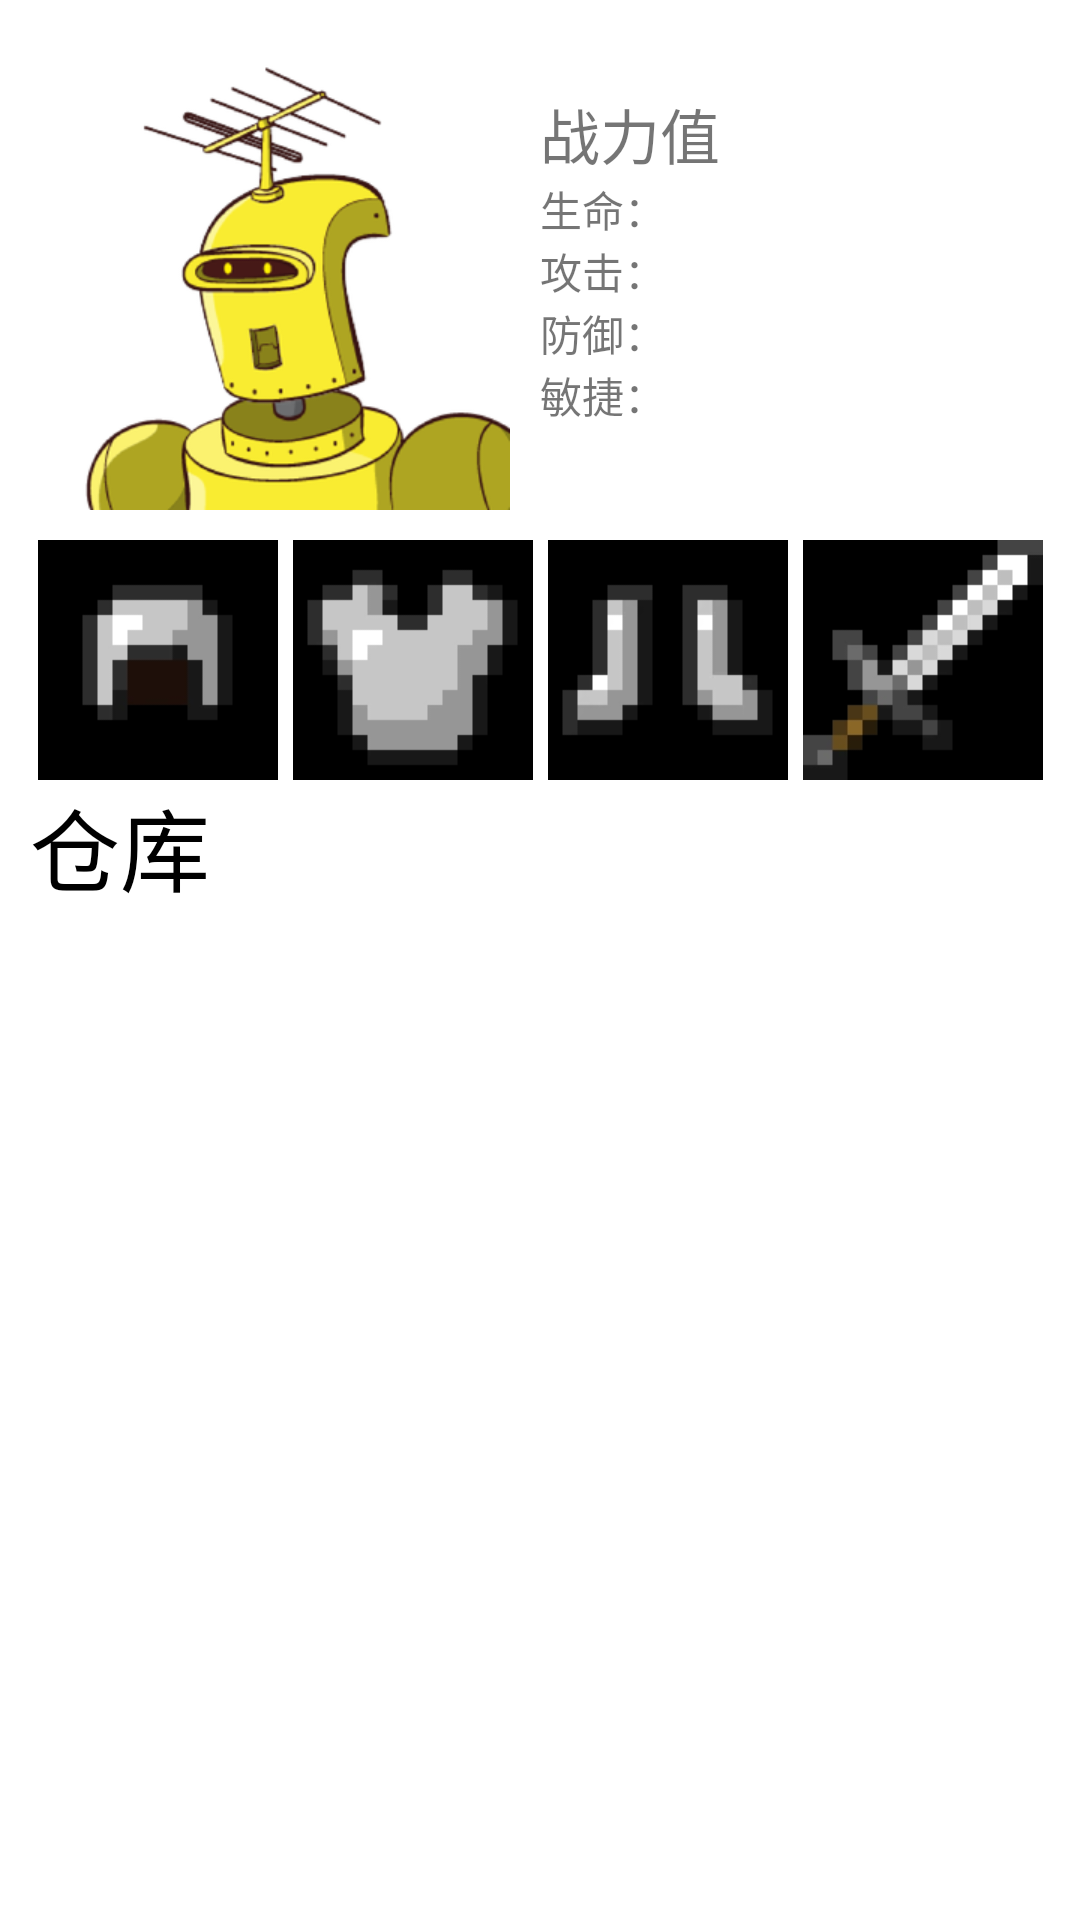

Layout XML and referenced resources for this Android screen:
<!-- AndroidManifest.xml: application theme Theme.HabitAC -->
<!-- res/layout/fragment_equipment.xml -->
<?xml version="1.0" encoding="utf-8"?>
<RelativeLayout xmlns:android="http://schemas.android.com/apk/res/android"
    xmlns:tools="http://schemas.android.com/tools"
    android:layout_width="match_parent"
    android:layout_height="match_parent"
    tools:context=".fragment.RankFragment"
    >

    <RelativeLayout
        android:layout_width="match_parent"
        android:layout_height="match_parent"
        android:layout_marginLeft="10dp"
        android:layout_marginTop="10dp"
        android:layout_marginRight="10dp"
        android:layout_marginBottom="10dp">

        <RelativeLayout
            android:id="@+id/header"
            android:layout_width="match_parent"
            android:layout_height="wrap_content">

            <ImageView
                android:id="@+id/avatar"
                android:layout_width="150dp"
                android:layout_height="150dp"
                android:layout_marginLeft="10dp"
                android:layout_marginTop="10dp"
                android:layout_marginRight="10dp"
                android:layout_marginBottom="10dp"

                android:src="@drawable/robot" />

            <LinearLayout
                android:layout_width="200dp"
                android:layout_height="wrap_content"
                android:layout_marginTop="20dp"
                android:layout_toRightOf="@id/avatar"
                android:orientation="vertical">

                <TextView
                    android:layout_width="wrap_content"
                    android:layout_height="wrap_content"
                    android:text="@string/power"
                    android:textSize="20sp" />
                <TextView
                    android:layout_width="wrap_content"
                    android:layout_height="wrap_content"
                    android:text="@string/student_sex" />
                <TextView
                    android:layout_width="wrap_content"
                    android:layout_height="wrap_content"
                    android:text="@string/student_ban" />
                <TextView
                    android:layout_width="wrap_content"
                    android:layout_height="wrap_content"
                    android:text="@string/student_dormitory" />
                <TextView
                    android:layout_width="wrap_content"
                    android:layout_height="wrap_content"
                    android:text="@string/student_bed" />

            </LinearLayout>

            <LinearLayout
                android:layout_width="wrap_content"
                android:layout_height="80dp"
                android:layout_below="@id/avatar"
                android:orientation="horizontal">
                <ImageView
                    android:id="@+id/toukui"
                    android:layout_width="wrap_content"
                    android:layout_height="wrap_content"
                    android:layout_weight="1"
                    android:src="@drawable/toukui" />
                <ImageView
                    android:id="@+id/jiazhou"
                    android:layout_width="wrap_content"
                    android:layout_height="wrap_content"
                    android:layout_weight="1"
                    android:src="@drawable/jiazhou" />
                <ImageView
                    android:id="@+id/zuxue"
                    android:layout_width="wrap_content"
                    android:layout_height="wrap_content"
                    android:layout_weight="1"
                    android:src="@drawable/zuxue" />

                <ImageView
                    android:id="@+id/weapon"
                    android:layout_width="wrap_content"
                    android:layout_height="wrap_content"
                    android:layout_weight="1"
                    android:src="@drawable/weapon" />
            </LinearLayout>
        </RelativeLayout>

        <TextView
            android:id="@+id/xiangqing"
            android:layout_width="match_parent"
            android:layout_height="wrap_content"
            android:layout_below="@id/header"
            android:text="@string/warehouse"
            android:textColor="@color/black"
            android:textSize="30sp" />

        <androidx.recyclerview.widget.RecyclerView
            android:id="@+id/recyclerview_allweapons"
            android:layout_width="match_parent"
            android:layout_height="match_parent"
            android:layout_below="@id/xiangqing">

        </androidx.recyclerview.widget.RecyclerView>

    </RelativeLayout>
</RelativeLayout>
<!-- resources referenced by this layout -->
<resources>
  <color name="black">#FF000000</color>
  <!-- drawable jiazhou: png bitmap (drawable, 2491 bytes) -->
  <!-- drawable robot: png bitmap (drawable, 47626 bytes) -->
  <!-- drawable toukui: png bitmap (drawable, 2192 bytes) -->
  <!-- drawable weapon: png bitmap (drawable, 3293 bytes) -->
  <!-- drawable zuxue: png bitmap (drawable, 2457 bytes) -->
  <string name="power">战力值</string>
  <string name="student_ban">攻击： </string>
  <string name="student_bed">敏捷： </string>
  <string name="student_dormitory">防御： </string>
  <string name="student_sex">生命： </string>
  <string name="warehouse">仓库</string>
  <style name="Theme.HabitAC" parent="Theme.MaterialComponents.DayNight.DarkActionBar">
          
          <item name="colorPrimary">@color/purple_500</item>
          <item name="colorPrimaryVariant">@color/purple_700</item>
          <item name="colorOnPrimary">@color/white</item>
          
          <item name="colorSecondary">@color/teal_200</item>
          <item name="colorSecondaryVariant">@color/teal_700</item>
          <item name="colorOnSecondary">@color/black</item>
          
          <item name="android:statusBarColor" tools:targetApi="l">?attr/colorPrimaryVariant</item>
          
      </style>
  <color name="purple_500">#FF6200EE</color>
  <color name="purple_700">#FF3700B3</color>
  <color name="white">#FFFFFFFF</color>
  <color name="teal_200">#FF03DAC5</color>
  <color name="teal_700">#FF018786</color>
</resources>
